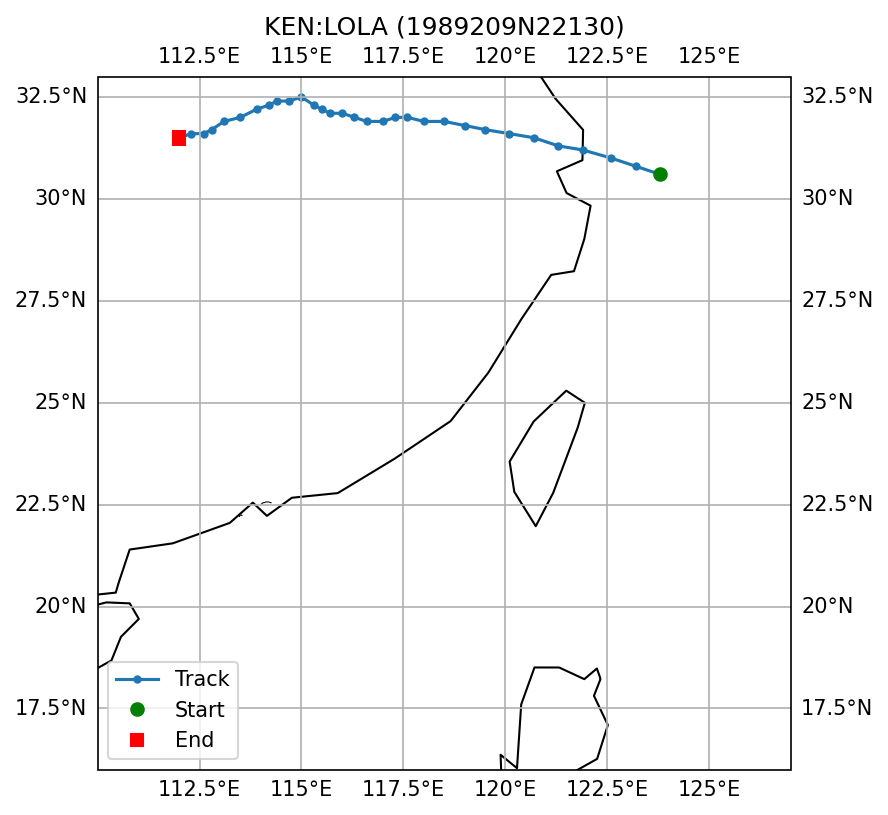

Data behind this chart, as committed beside it:
SID, NAME, ISO_TIME, LAT, LON, DIST2LAND, USA_WIND, USA_PRES, USA_R34_NE, USA_R34_SE, USA_R34_SW, USA_R34_NW, USA_RMW, CMA_CAT
1989209N22130, KEN:LOLA, 1989-08-03 12:00:00, 30.6, 123.8, 184, 50.0, , , , , , , 3
1989209N22130, KEN:LOLA, 1989-08-03 15:00:00, 30.8, 123.2, 124, 48.0, , , , , , , 3
1989209N22130, KEN:LOLA, 1989-08-03 18:00:00, 31.0, 122.6, 67, 45.0, , , , , , , 3
1989209N22130, KEN:LOLA, 1989-08-03 21:00:00, 31.2, 121.9, 14, 43.0, , , , , , , 3
1989209N22130, KEN:LOLA, 1989-08-04 00:00:00, 31.3, 121.3, 0, 40.0, , , , , , , 3
1989209N22130, KEN:LOLA, 1989-08-04 03:00:00, 31.5, 120.7, 0, 35.0, , , , , , , 3
1989209N22130, KEN:LOLA, 1989-08-04 06:00:00, 31.6, 120.1, 0, 30.0, , , , , , , 2
1989209N22130, KEN:LOLA, 1989-08-04 09:00:00, 31.7, 119.5, 0, 30.0, , , , , , , 2
1989209N22130, KEN:LOLA, 1989-08-04 12:00:00, 31.8, 119.0, 0, 30.0, , , , , , , 2
1989209N22130, KEN:LOLA, 1989-08-04 15:00:00, 31.9, 118.5, 0, 28.0, , , , , , , 2
1989209N22130, KEN:LOLA, 1989-08-04 18:00:00, 31.9, 118.0, 0, 25.0, , , , , , , 1
1989209N22130, KEN:LOLA, 1989-08-04 21:00:00, 32.0, 117.6, 0, 25.0, , , , , , , 1
1989209N22130, KEN:LOLA, 1989-08-05 00:00:00, 32.0, 117.3, 0, 25.0, , , , , , , 1
1989209N22130, KEN:LOLA, 1989-08-05 03:00:00, 31.9, 117.0, 0, 25.0, , , , , , , 1
1989209N22130, KEN:LOLA, 1989-08-05 06:00:00, 31.9, 116.6, 0, 25.0, , , , , , , 1
1989209N22130, KEN:LOLA, 1989-08-05 09:00:00, 32.0, 116.3, 0, 25.0, , , , , , , 1
1989209N22130, KEN:LOLA, 1989-08-05 12:00:00, 32.1, 116.0, 0, 25.0, , , , , , , 1
1989209N22130, KEN:LOLA, 1989-08-05 15:00:00, 32.1, 115.7, 0, 23.0, , , , , , , 1
1989209N22130, KEN:LOLA, 1989-08-05 18:00:00, 32.2, 115.5, 0, 20.0, , , , , , , 1
1989209N22130, KEN:LOLA, 1989-08-05 21:00:00, 32.3, 115.3, 0, 20.0, , , , , , , 1
1989209N22130, KEN:LOLA, 1989-08-06 00:00:00, 32.5, 115.0, 0, 20.0, , , , , , , 0
1989209N22130, KEN:LOLA, 1989-08-06 03:00:00, 32.4, 114.7, 0, 20.0, , , , , , , 0
1989209N22130, KEN:LOLA, 1989-08-06 06:00:00, 32.4, 114.4, 0, 20.0, , , , , , , 0
1989209N22130, KEN:LOLA, 1989-08-06 09:00:00, 32.3, 114.2, 0, 20.0, , , , , , , 0
1989209N22130, KEN:LOLA, 1989-08-06 12:00:00, 32.2, 113.9, 0, 20.0, , , , , , , 0
1989209N22130, KEN:LOLA, 1989-08-06 15:00:00, 32.0, 113.5, 0, 20.0, , , , , , , 0
1989209N22130, KEN:LOLA, 1989-08-06 18:00:00, 31.9, 113.1, 0, 20.0, , , , , , , 0
1989209N22130, KEN:LOLA, 1989-08-06 21:00:00, 31.7, 112.8, 0, 20.0, , , , , , , 0
1989209N22130, KEN:LOLA, 1989-08-07 00:00:00, 31.6, 112.6, 0, 20.0, , , , , , , 0
1989209N22130, KEN:LOLA, 1989-08-07 03:00:00, 31.6, 112.3, 0, 20.0, , , , , , , 0
1989209N22130, KEN:LOLA, 1989-08-07 06:00:00, 31.5, 112.0, 0, 20.0, , , , , , , 
